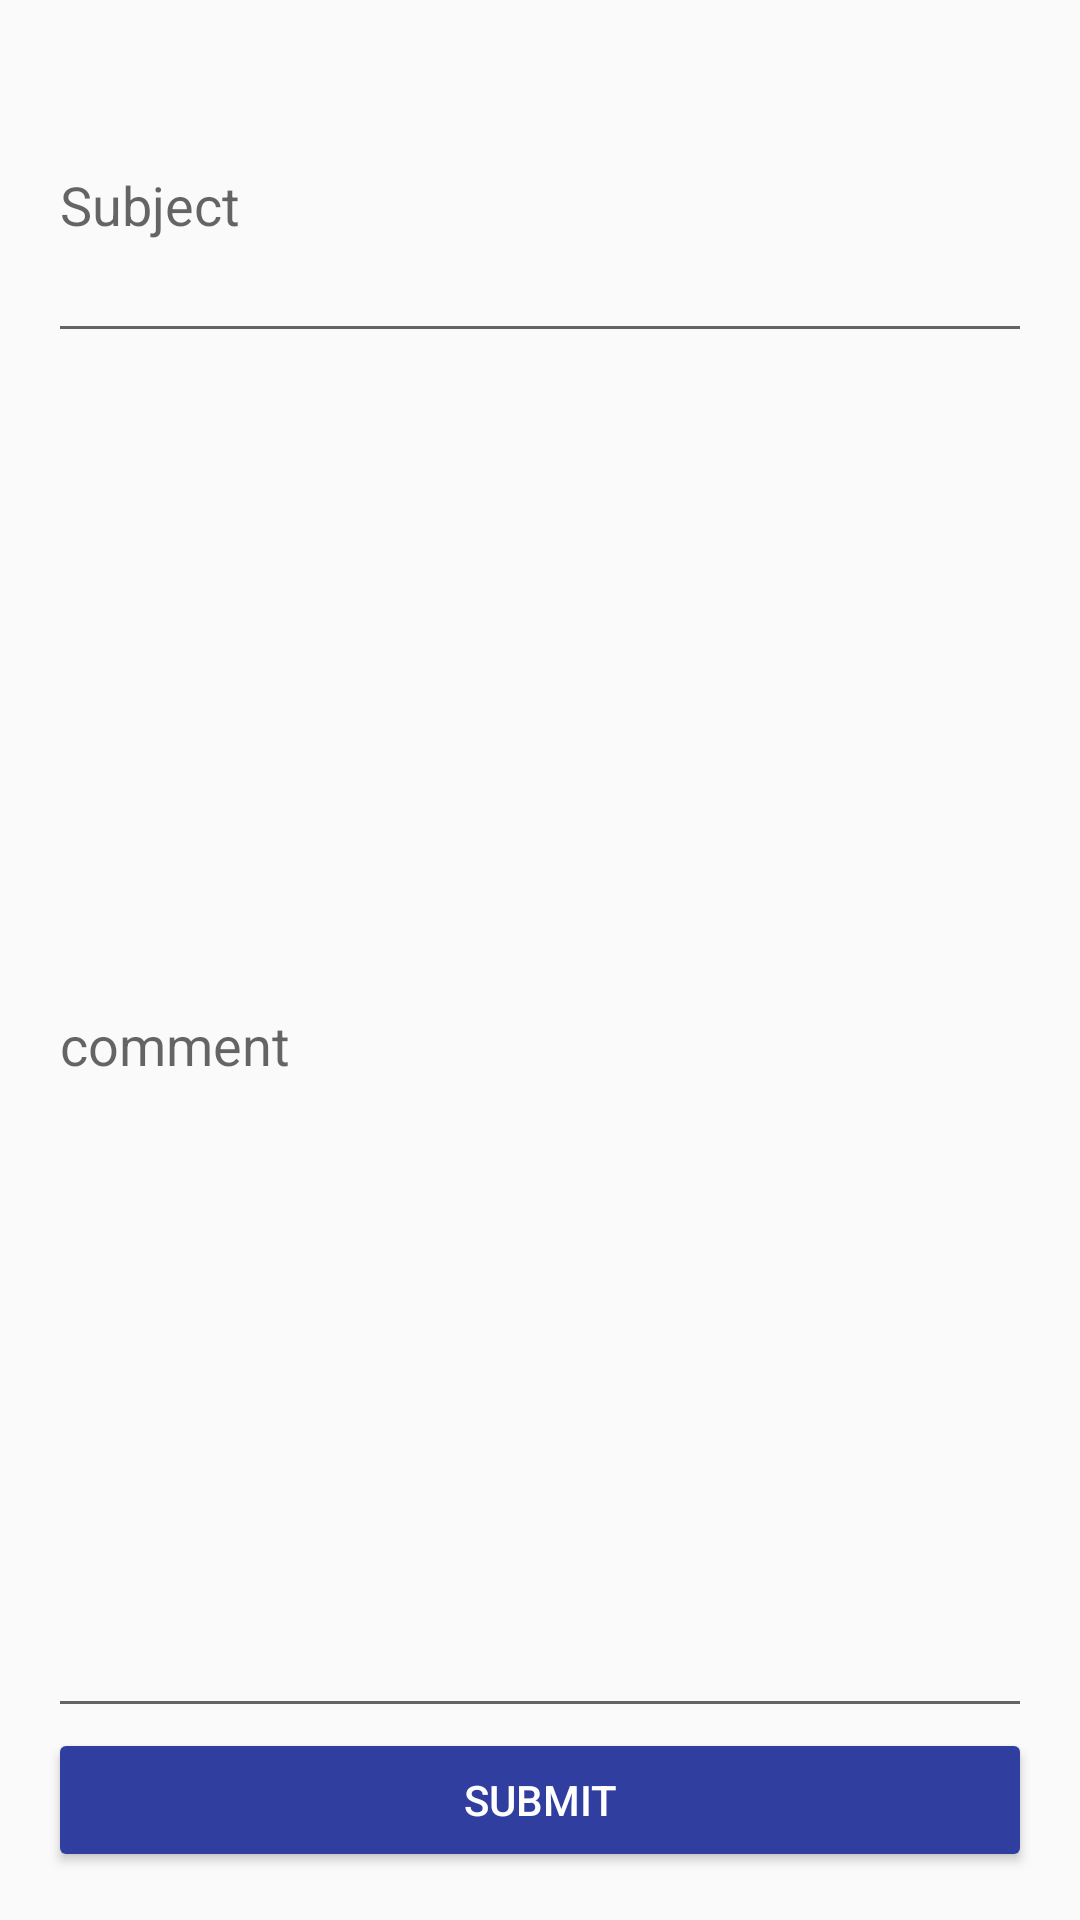

Produce the Android XML layout that renders to this screen, including the resource entries it uses.
<!-- AndroidManifest.xml: application theme AppTheme -->
<!-- res/layout/activity_fee_back.xml -->
<?xml version="1.0" encoding="utf-8"?>
<LinearLayout xmlns:android="http://schemas.android.com/apk/res/android"
    xmlns:tools="http://schemas.android.com/tools"
    android:id="@+id/activity_fee_back"
    android:layout_width="match_parent"
    android:layout_height="match_parent"
    android:paddingBottom="@dimen/activity_vertical_margin"
    android:paddingLeft="@dimen/activity_horizontal_margin"
    android:paddingRight="@dimen/activity_horizontal_margin"
    android:paddingTop="@dimen/activity_vertical_margin"
    tools:context="tut.co.za.storemerchant.FeedBackActivity"
    android:orientation="vertical">



    <EditText
        android:layout_width="match_parent"
        android:layout_height="0dp"
        android:orientation="vertical"
        android:hint="Subject"
        android:id="@+id/etSubject"
        android:layout_alignParentTop="true"
        android:layout_weight="0.10"
        android:inputType="text" />


    <EditText
        android:layout_width="match_parent"
        android:layout_height="0dp"
        android:orientation="vertical"
        android:hint="comment"

        android:layout_below="@id/etSubject"
        android:id="@+id/etComment"
        android:layout_weight="0.45"
        android:inputType="textMultiLine" >

    </EditText>

    <Button
        android:layout_width="match_parent"
        android:layout_height="wrap_content"
        android:text="Submit"
        android:id="@+id/btnSubmit"
        android:onClick="onSubmit"
        android:theme="@style/ThemeOverlay.MyDarkButton" />

</LinearLayout>
<!-- resources referenced by this layout -->
<resources>
  <dimen name="activity_horizontal_margin">16dp</dimen>
  <dimen name="activity_vertical_margin">16dp</dimen>
  <style name="ThemeOverlay.MyDarkButton" parent="ThemeOverlay.AppCompat.Dark">
          <item name="colorButtonNormal">@color/colorAccent</item>
          <item name="android:layout_marginRight">4dp</item>
          <item name="android:layout_marginLeft">4dp</item>
          <item name="android:textColor">@android:color/white</item>
      </style>
  <style name="AppTheme" parent="Theme.AppCompat.Light.DarkActionBar">
          
          <item name="colorPrimary">@color/colorPrimary</item>
          <item name="colorPrimaryDark">@color/colorPrimaryDark</item>
          <item name="colorAccent">@color/colorAccent</item>
      </style>
  <color name="colorAccent">#303F9F</color>
  <color name="colorPrimary">#4caf50</color>
  <color name="colorPrimaryDark">#66bb6a</color>
</resources>
